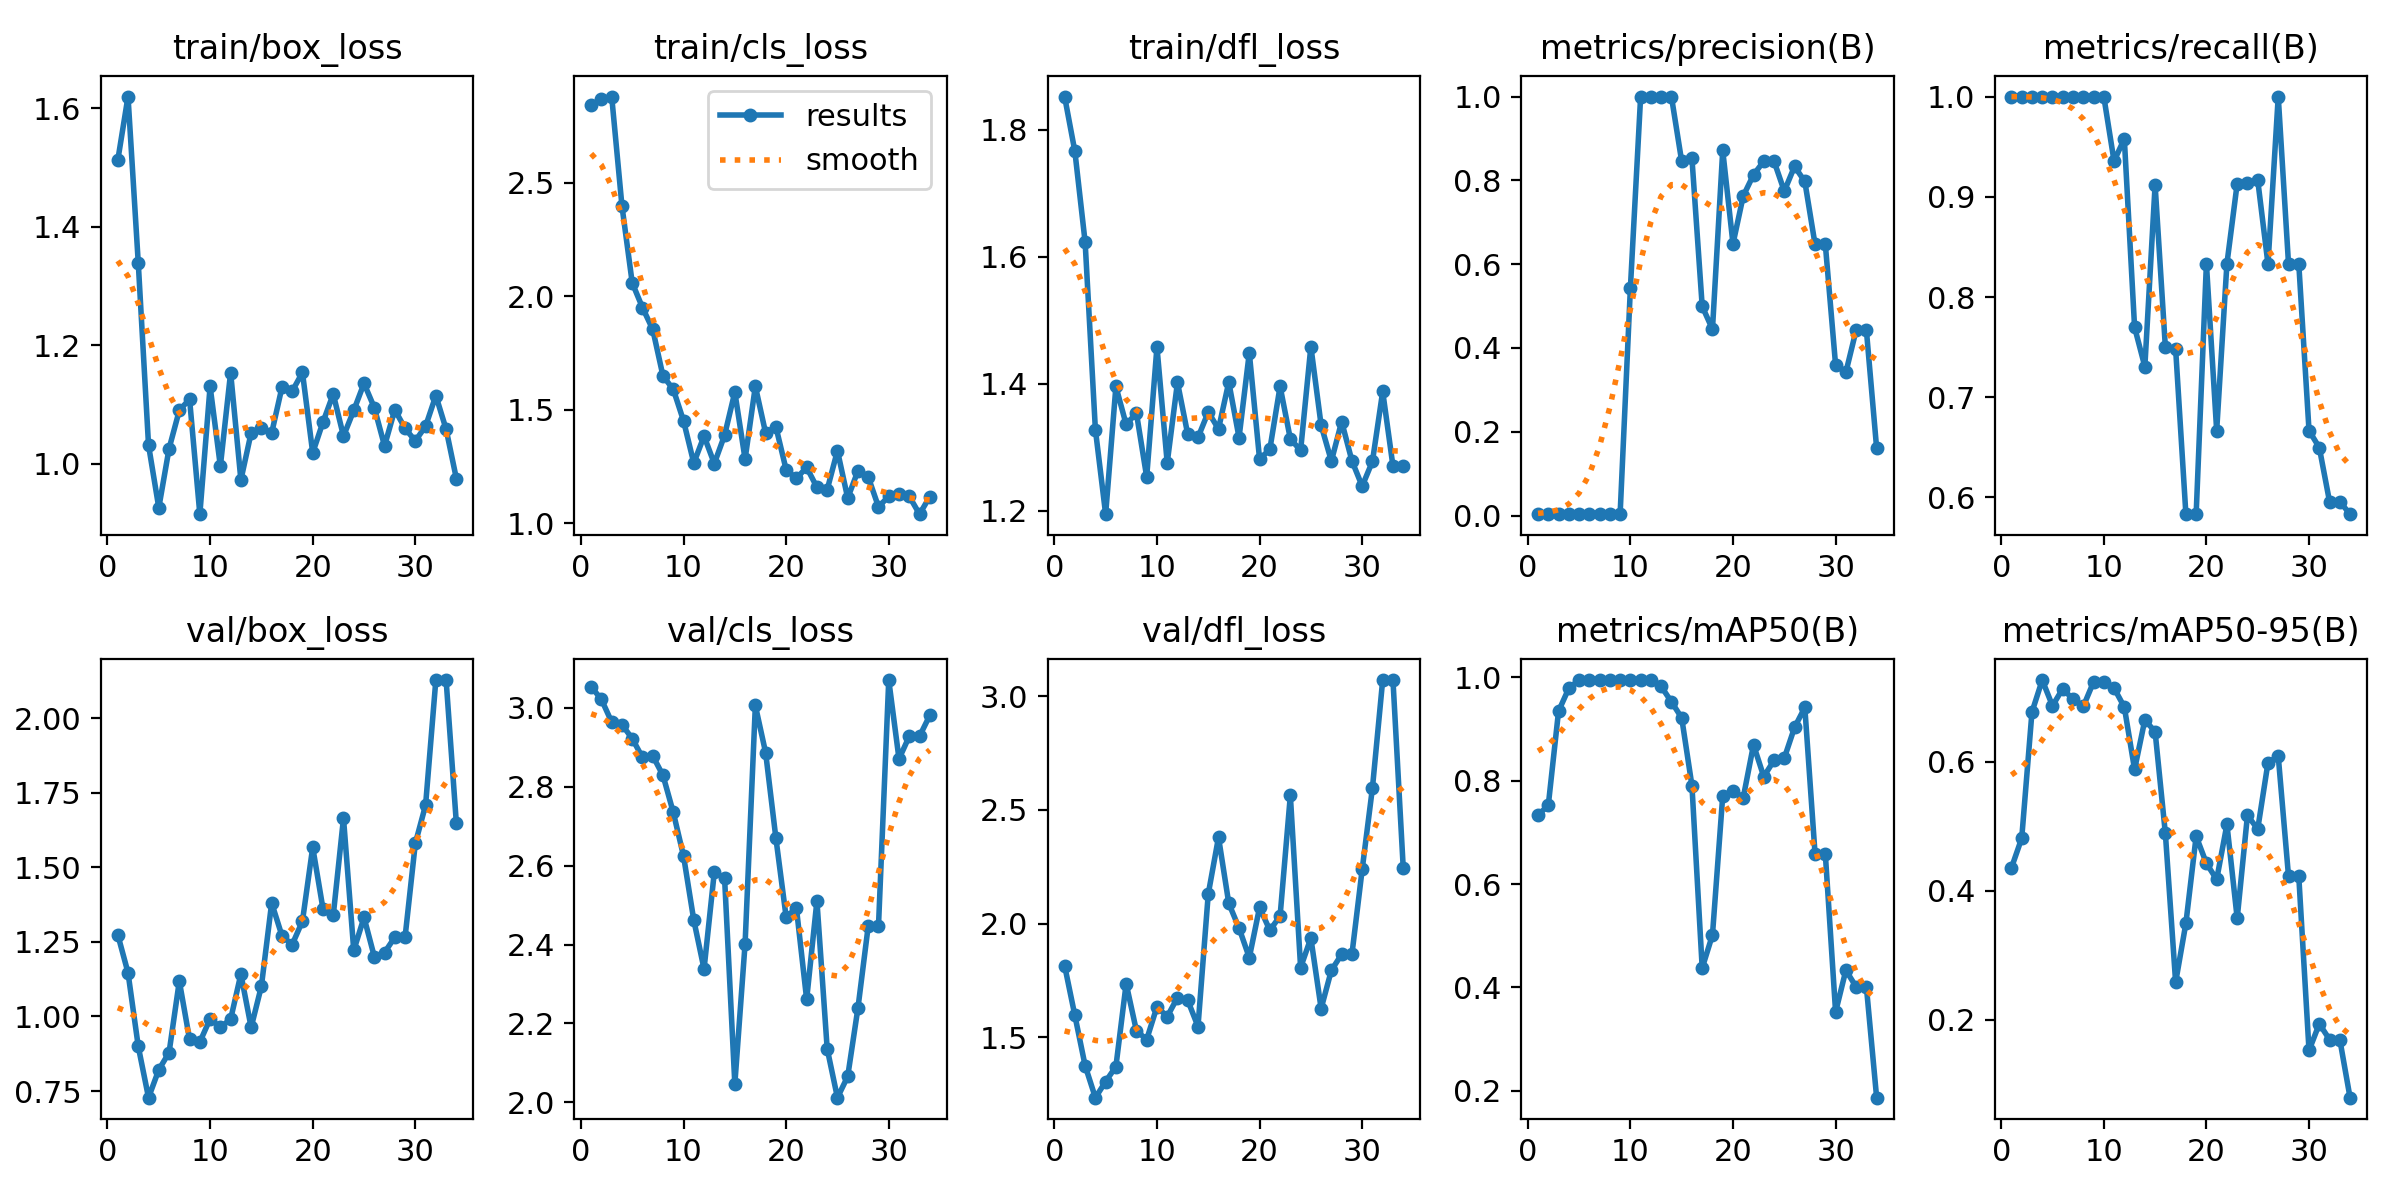

The data file committed next to this chart (first rows):
epoch, time, train/box_loss, train/cls_loss, train/dfl_loss, metrics/precision(B), metrics/recall(B), metrics/mAP50(B), metrics/mAP50-95(B), val/box_loss, val/cls_loss, val/dfl_loss, lr/pg0, lr/pg1, lr/pg2
1, 5.113, 1.512, 2.84, 1.852, 0.00333, 1, 0.7335, 0.4358, 1.274, 3.053, 1.815, 4e-05, 4e-05, 4e-05
2, 7.488, 1.62, 2.866, 1.766, 0.00333, 1, 0.7524, 0.4816, 1.147, 3.021, 1.596, 9.99891e-05, 9.99891e-05, 9.99891e-05
3, 9.791, 1.339, 2.879, 1.623, 0.00333, 1, 0.9347, 0.6772, 0.8995, 2.963, 1.375, 0.0001599, 0.0001599, 0.0001599
4, 11.64, 1.031, 2.397, 1.328, 0.00333, 1, 0.979, 0.7268, 0.7279, 2.957, 1.234, 0.0002198, 0.0002198, 0.0002198
5, 13.56, 0.9257, 2.059, 1.194, 0.00333, 1, 0.995, 0.6869, 0.8215, 2.922, 1.305, 0.0002795, 0.0002795, 0.0002795
6, 14.93, 1.026, 1.95, 1.395, 0.00333, 1, 0.995, 0.7134, 0.8788, 2.874, 1.371, 0.0003391, 0.0003391, 0.0003391
7, 16.54, 1.09, 1.854, 1.336, 0.00333, 1, 0.995, 0.6968, 1.119, 2.878, 1.736, 0.0003984, 0.0003984, 0.0003984
8, 17.83, 1.109, 1.648, 1.354, 0.00333, 1, 0.995, 0.6858, 0.923, 2.828, 1.528, 0.0004576, 0.0004576, 0.0004576
9, 19.15, 0.9149, 1.591, 1.253, 0.00333, 1, 0.995, 0.7238, 0.9143, 2.735, 1.49, 0.0005164, 0.0005164, 0.0005164
10, 20.41, 1.131, 1.452, 1.458, 0.5422, 1, 0.995, 0.724, 0.992, 2.624, 1.634, 0.0005749, 0.0005749, 0.0005749
11, 21.69, 0.9961, 1.266, 1.275, 1, 0.9355, 0.995, 0.7143, 0.964, 2.462, 1.591, 0.0006331, 0.0006331, 0.0006331
12, 22.92, 1.154, 1.384, 1.402, 1, 0.9579, 0.995, 0.6849, 0.9907, 2.338, 1.674, 0.0006908, 0.0006908, 0.0006908
13, 24.17, 0.9727, 1.263, 1.32, 1, 0.7699, 0.9827, 0.5882, 1.142, 2.583, 1.662, 0.0007482, 0.0007482, 0.0007482
14, 25.38, 1.052, 1.388, 1.315, 1, 0.7305, 0.9528, 0.665, 0.9634, 2.569, 1.547, 0.000805, 0.000805, 0.000805
15, 26.69, 1.06, 1.578, 1.355, 0.8454, 0.9118, 0.9219, 0.6467, 1.102, 2.047, 2.13, 0.0008614, 0.0008614, 0.0008614
16, 27.88, 1.052, 1.283, 1.328, 0.8525, 0.75, 0.7904, 0.489, 1.38, 2.402, 2.38, 0.0009172, 0.0009172, 0.0009172
17, 29.16, 1.129, 1.604, 1.402, 0.4994, 0.7482, 0.4374, 0.2584, 1.271, 3.006, 2.089, 0.0009725, 0.0009725, 0.0009725
18, 30.49, 1.123, 1.398, 1.315, 0.4447, 0.5833, 0.5015, 0.3498, 1.241, 2.886, 1.98, 0.001027, 0.001027, 0.001027
19, 32.41, 1.154, 1.426, 1.448, 0.8715, 0.5833, 0.7708, 0.4847, 1.319, 2.67, 1.85, 0.001081, 0.001081, 0.001081
20, 34.29, 1.018, 1.236, 1.281, 0.6485, 0.8333, 0.78, 0.4427, 1.567, 2.47, 2.071, 0.001134, 0.001134, 0.001134
21, 36.38, 1.07, 1.198, 1.296, 0.7628, 0.6667, 0.7673, 0.4177, 1.361, 2.493, 1.971, 0.001187, 0.001187, 0.001187
22, 38.13, 1.118, 1.247, 1.396, 0.8132, 0.8333, 0.8696, 0.503, 1.339, 2.261, 2.033, 0.001239, 0.001239, 0.001239
23, 39.9, 1.047, 1.159, 1.313, 0.8456, 0.9132, 0.8079, 0.3576, 1.664, 2.51, 2.563, 0.00129, 0.00129, 0.00129
24, 41.85, 1.09, 1.148, 1.295, 0.8457, 0.9139, 0.8396, 0.5171, 1.221, 2.136, 1.807, 0.00134, 0.00134, 0.00134
25, 43.73, 1.136, 1.32, 1.458, 0.7742, 0.9167, 0.8439, 0.4958, 1.332, 2.012, 1.936, 0.001389, 0.001389, 0.001389
26, 45.54, 1.095, 1.112, 1.334, 0.8333, 0.8329, 0.9033, 0.5986, 1.201, 2.066, 1.626, 0.001438, 0.001438, 0.001438
27, 47.43, 1.03, 1.232, 1.278, 0.7973, 1, 0.9419, 0.6089, 1.214, 2.24, 1.795, 0.001485, 0.001485, 0.001485
28, 49.3, 1.091, 1.205, 1.34, 0.6469, 0.8333, 0.6577, 0.4231, 1.266, 2.447, 1.865, 0.001532, 0.001532, 0.001532
29, 51.01, 1.06, 1.073, 1.278, 0.6469, 0.8333, 0.6577, 0.4231, 1.266, 2.447, 1.865, 0.001578, 0.001578, 0.001578
30, 52.81, 1.039, 1.12, 1.238, 0.3589, 0.6667, 0.3522, 0.1527, 1.58, 3.07, 2.238, 0.001622, 0.001622, 0.001622
31, 54.66, 1.063, 1.128, 1.277, 0.3418, 0.6499, 0.433, 0.1939, 1.708, 2.87, 2.596, 0.001666, 0.001666, 0.001666
32, 56.6, 1.115, 1.119, 1.387, 0.4425, 0.5959, 0.401, 0.1697, 2.127, 2.927, 3.071, 0.001709, 0.001709, 0.001709
33, 58.33, 1.058, 1.041, 1.27, 0.4425, 0.5959, 0.401, 0.1697, 2.127, 2.927, 3.071, 0.00175, 0.00175, 0.00175
34, 60.06, 0.975, 1.118, 1.271, 0.1605, 0.5833, 0.1863, 0.07954, 1.647, 2.981, 2.246, 0.001773, 0.001773, 0.001773
